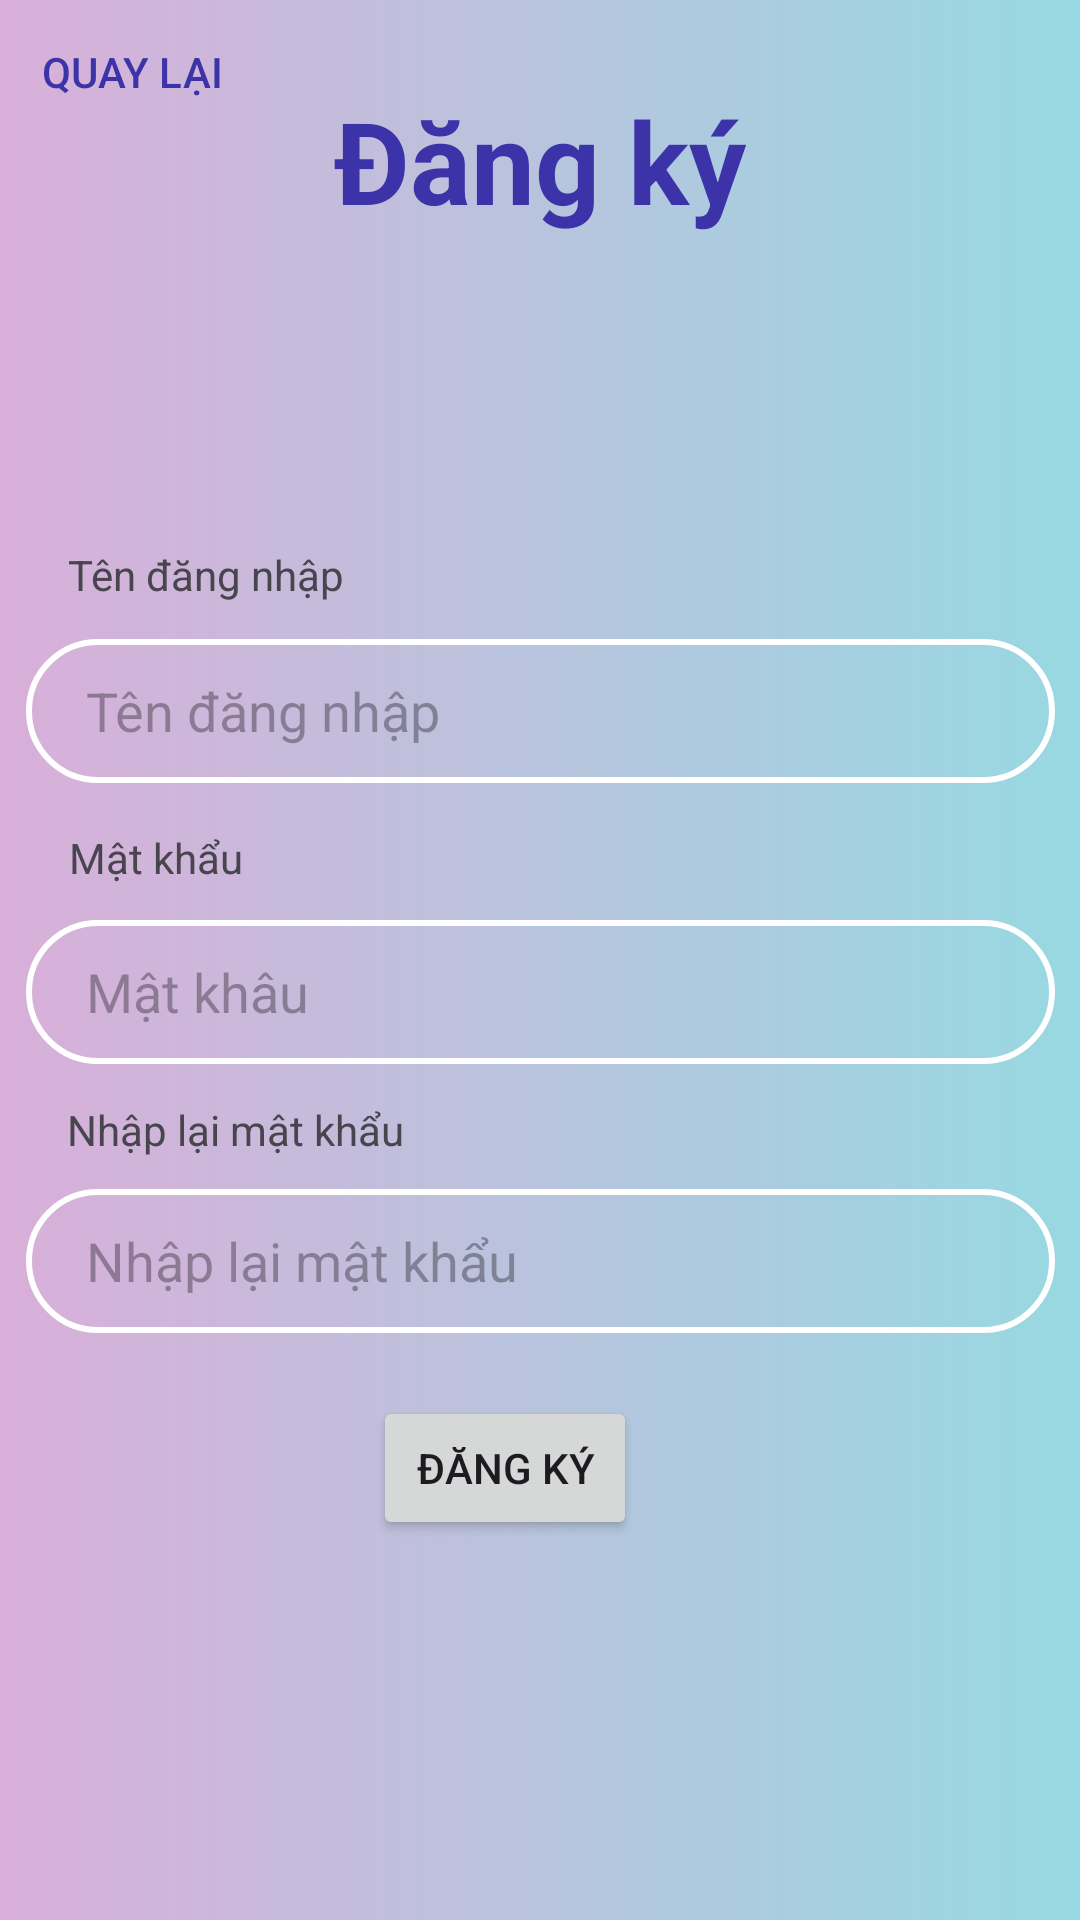

Reconstruct the res/layout file that produces this screen, plus the resources it refers to.
<!-- AndroidManifest.xml: application theme Theme.GS17 -->
<!-- res/layout/activity_sign_up.xml -->
<?xml version="1.0" encoding="utf-8"?>
<androidx.constraintlayout.widget.ConstraintLayout xmlns:android="http://schemas.android.com/apk/res/android"
    xmlns:app="http://schemas.android.com/apk/res-auto"
    xmlns:tools="http://schemas.android.com/tools"
    android:id="@+id/main"
    android:layout_width="match_parent"
    android:layout_height="match_parent"
    android:background="@drawable/gradient_background"
    tools:context=".Activity.SignUp">

    <TextView
        android:id="@+id/textView"
        android:layout_width="wrap_content"
        android:layout_height="wrap_content"
        android:layout_marginTop="28dp"
        android:text="Đăng ký"
        android:textColor="#3d33a8"
        android:textSize="38sp"
        android:textStyle="bold"
        app:layout_constraintEnd_toEndOf="parent"
        app:layout_constraintStart_toStartOf="parent"
        app:layout_constraintTop_toTopOf="parent" />

    <TextView
        android:id="@+id/textView9"
        android:layout_width="wrap_content"
        android:layout_height="wrap_content"
        android:text="Tên đăng nhập"
        app:layout_constraintBottom_toBottomOf="parent"
        app:layout_constraintEnd_toEndOf="parent"
        app:layout_constraintHorizontal_bias="0.084"
        app:layout_constraintStart_toStartOf="parent"
        app:layout_constraintTop_toTopOf="parent"
        app:layout_constraintVertical_bias="0.293" />

    <EditText
        android:id="@+id/edt_Username_sgp"
        android:layout_width="343dp"
        android:layout_height="48dp"
        android:layout_marginTop="28dp"
        android:background="@drawable/input_bg"
        android:ems="10"
        android:hint="Tên đăng nhập"
        android:inputType="text"
        android:paddingLeft="20dp"
        android:paddingTop="10dp"
        android:paddingRight="10dp"
        android:paddingBottom="10dp"
        app:layout_constraintBottom_toBottomOf="parent"
        app:layout_constraintEnd_toEndOf="parent"
        app:layout_constraintStart_toStartOf="parent"
        app:layout_constraintTop_toTopOf="parent"
        app:layout_constraintVertical_bias="0.328" />

    <TextView
        android:id="@+id/textView11"
        android:layout_width="wrap_content"
        android:layout_height="wrap_content"
        android:text="Mật khẩu"
        app:layout_constraintBottom_toBottomOf="parent"
        app:layout_constraintEnd_toEndOf="parent"
        app:layout_constraintHorizontal_bias="0.076"
        app:layout_constraintStart_toStartOf="parent"
        app:layout_constraintTop_toTopOf="parent"
        app:layout_constraintVertical_bias="0.445" />

    <EditText
        android:id="@+id/edt_Password1_sgp"
        android:layout_width="343dp"
        android:layout_height="48dp"
        android:layout_marginTop="28dp"
        android:background="@drawable/input_bg"
        android:ems="10"
        android:hint="Mật khâu"
        android:inputType="text"
        android:paddingLeft="20dp"
        android:paddingTop="10dp"
        android:paddingRight="10dp"
        android:paddingBottom="10dp"
        app:layout_constraintBottom_toBottomOf="parent"
        app:layout_constraintEnd_toEndOf="parent"
        app:layout_constraintHorizontal_bias="0.0"
        app:layout_constraintStart_toStartOf="@+id/edt_Username_sgp"
        app:layout_constraintTop_toTopOf="parent"
        app:layout_constraintVertical_bias="0.494" />

    <TextView
        android:id="@+id/textView12"
        android:layout_width="wrap_content"
        android:layout_height="wrap_content"
        android:text="Nhập lại mật khẩu"
        app:layout_constraintBottom_toBottomOf="parent"
        app:layout_constraintEnd_toEndOf="parent"
        app:layout_constraintHorizontal_bias="0.09"
        app:layout_constraintStart_toStartOf="parent"
        app:layout_constraintTop_toTopOf="parent"
        app:layout_constraintVertical_bias="0.591" />

    <EditText
        android:id="@+id/edt_Password2_sgp"
        android:layout_width="343dp"
        android:layout_height="48dp"
        android:layout_marginTop="28dp"
        android:background="@drawable/input_bg"
        android:ems="10"
        android:hint="Nhập lại mật khẩu"
        android:inputType="text"
        android:paddingLeft="20dp"
        android:paddingTop="10dp"
        android:paddingRight="10dp"
        android:paddingBottom="10dp"
        app:layout_constraintBottom_toBottomOf="parent"
        app:layout_constraintEnd_toEndOf="parent"
        app:layout_constraintHorizontal_bias="0.0"
        app:layout_constraintStart_toStartOf="@+id/edt_Username_sgp"
        app:layout_constraintTop_toTopOf="parent"
        app:layout_constraintVertical_bias="0.653" />

    <Button
        android:id="@+id/btn_SginUp"
        android:layout_width="wrap_content"
        android:layout_height="wrap_content"
        android:text="Đăng ký"
        app:layout_constraintBottom_toBottomOf="parent"
        app:layout_constraintEnd_toEndOf="parent"
        app:layout_constraintHorizontal_bias="0.457"
        app:layout_constraintStart_toStartOf="parent"
        app:layout_constraintTop_toTopOf="parent"
        app:layout_constraintVertical_bias="0.786" />

    <Button
        android:id="@+id/btn_back"
        android:layout_width="wrap_content"
        android:layout_height="wrap_content"
        android:background="@android:color/transparent"
        android:text="Quay lại"
        android:textColor="#3d33a8"
        app:layout_constraintBottom_toBottomOf="parent"
        app:layout_constraintEnd_toEndOf="parent"
        app:layout_constraintHorizontal_bias="0.0"
        app:layout_constraintStart_toStartOf="parent"
        app:layout_constraintTop_toTopOf="parent"
        app:layout_constraintVertical_bias="0.0" />


</androidx.constraintlayout.widget.ConstraintLayout>
<!-- resources referenced by this layout -->
<resources>
  <!-- drawable gradient_background (drawable) -->
  <?xml version="1.0" encoding="utf-8"?>
  <layer-list xmlns:android="http://schemas.android.com/apk/res/android">
      <item>
          <shape>
              <gradient
                  android:angle="0"
                  android:startColor="#D9AFD9"
                  android:endColor="#97D9E1"
                  android:type="linear" />
          </shape>
      </item>
  </layer-list>
  <!-- drawable input_bg (drawable) -->
  <?xml version="1.0" encoding="utf-8"?>
  <shape xmlns:android="http://schemas.android.com/apk/res/android">
      <stroke android:color="@color/white" android:width="2dp"></stroke>
          <corners android:radius="70dp"></corners>
  </shape>
  <style name="Theme.GS17" parent="Base.Theme.GS17" />
  <color name="white">#FFFFFFFF</color>
  <style name="Base.Theme.GS17" parent="Theme.Material3.DayNight.NoActionBar">
          
          
      </style>
</resources>
